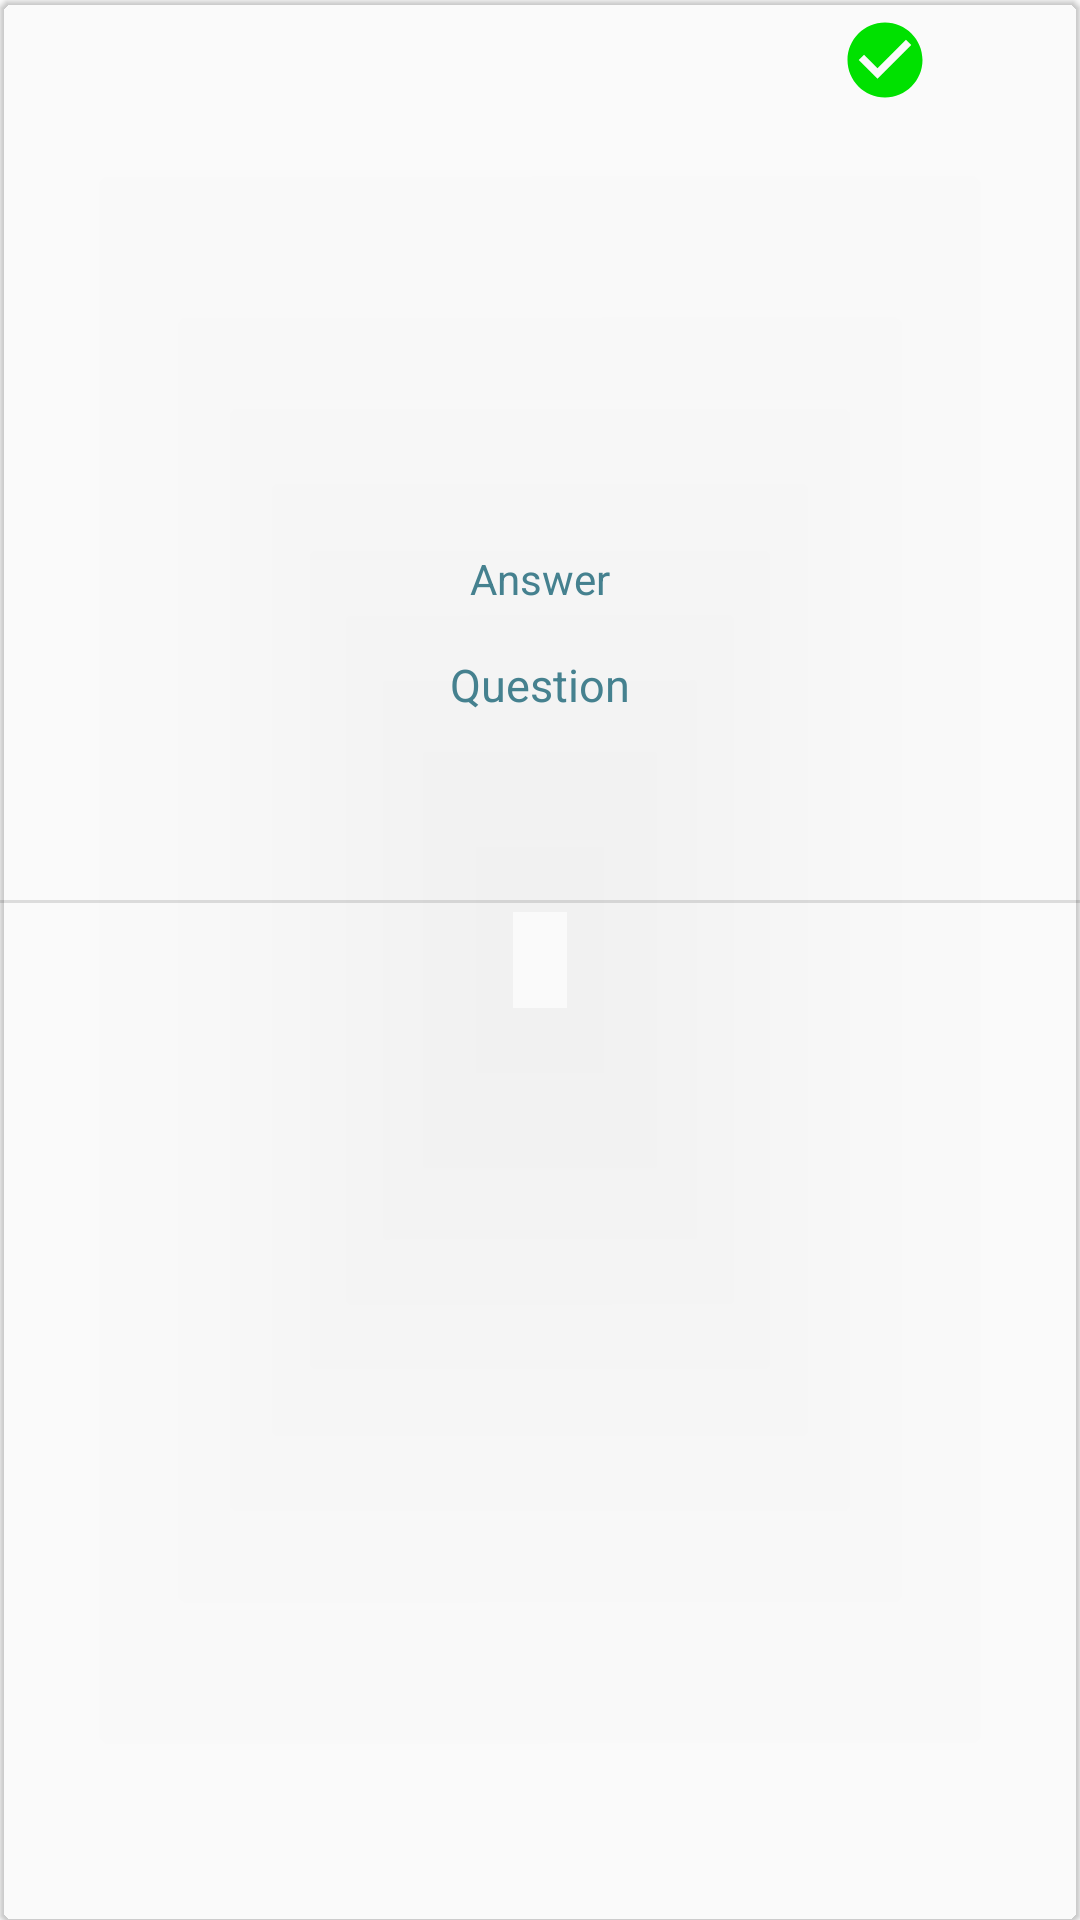

This screen was rendered from an Android layout file. Write that file and the resources it references.
<!-- AndroidManifest.xml: application theme Theme.VelfaerdsApp -->
<!-- res/layout/select_item.xml -->
<?xml version="1.0" encoding="utf-8"?>
<androidx.cardview.widget.CardView xmlns:android="http://schemas.android.com/apk/res/android"
    xmlns:app="http://schemas.android.com/apk/res-auto"
    app:cardCornerRadius="4dp"
    app:cardMaxElevation="2dp"
    app:cardBackgroundColor="#00000000"
    app:cardElevation="1dp"
    android:layout_width="390dp"
    android:layout_height="305dp"
    android:layout_margin="10dp"
    android:layout_centerInParent="true">


    <RelativeLayout
        android:id="@+id/onClickbtn"
        android:layout_width="match_parent"
        android:layout_height="match_parent">

        <ImageView
            android:id="@+id/imageIcon"
            android:layout_width="158dp"
            android:layout_height="158dp"
            android:layout_centerHorizontal="true"
            android:layout_marginStart="5dp"
            android:layout_marginTop="10dp"
            android:layout_marginEnd="5dp"
            android:layout_marginBottom="0dp"
            android:scaleType="centerCrop"
            android:src="@drawable/ic_launcher_background" />

        <ImageView
            android:id="@+id/selectConfirm"
            android:layout_width="30dp"
            android:layout_height="30dp"
            android:layout_marginLeft="280dp"
            android:layout_marginTop="5dp"
            android:layout_marginRight="5dp"
            android:layout_marginBottom="5dp"
            android:src="@drawable/ic_baseline_check_circle_20" />

        

        <TextView
            android:id="@+id/select_txtAnswer"
            android:layout_width="wrap_content"
            android:layout_height="20dp"
            android:layout_below="@+id/imageIcon"
            android:layout_centerHorizontal="true"
            android:layout_marginTop="15sp"
            android:autoSizeMaxTextSize="15sp"
            android:autoSizeMinTextSize="8sp"
            android:autoSizeTextType="uniform"
            android:gravity="center"
            android:text="Answer"
            android:textColor="@color/designBlue" />

        <TextView
            android:id="@+id/select_txtQuestion"
            android:layout_width="250dp"
            android:layout_height="wrap_content"
            android:layout_below="@+id/select_txtAnswer"
            android:layout_centerHorizontal="true"
            android:layout_marginTop="15sp"
            android:autoSizeMaxTextSize="15sp"
            android:autoSizeMinTextSize="8sp"
            android:autoSizeTextType="uniform"
            android:textSize="23sp"
            android:textAlignment="center"
            android:text="Question"
            android:textColor="@color/designBlue" />
    </RelativeLayout>

    <View style="@style/Divider"
        android:layout_marginTop="300dp"
        android:layout_marginBottom="5dp"/>
</androidx.cardview.widget.CardView>
<!-- resources referenced by this layout -->
<resources>
  <color name="designBlue">#45818f</color>
  <!-- drawable ic_baseline_check_circle_20 (drawable) -->
  <vector android:height="20dp" android:tint="#00E100"
      android:viewportHeight="24" android:viewportWidth="24"
      android:width="20dp" xmlns:android="http://schemas.android.com/apk/res/android">
      <path android:fillColor="@android:color/white" android:pathData="M12,2C6.48,2 2,6.48 2,12s4.48,10 10,10 10,-4.48 10,-10S17.52,2 12,2zM10,17l-5,-5 1.41,-1.41L10,14.17l7.59,-7.59L19,8l-9,9z"/>
  </vector>
  <style name="Divider">
          <item name="android:layout_width">match_parent</item>
          <item name="android:layout_height">1dp</item>
          <item name="android:background">?android:attr/listDivider</item>
          <item name="android:layout_marginTop">5sp</item>
      </style>
  <style name="Theme.VelfaerdsApp" parent="Theme.AppCompat.Light.NoActionBar">
          
          <item name="colorPrimary">@color/purple_500</item>
          <item name="colorPrimaryVariant">@color/purple_700</item>
          <item name="colorOnPrimary">@color/white</item>
          
          <item name="colorSecondary">@color/teal_200</item>
          <item name="colorSecondaryVariant">@color/teal_700</item>
          <item name="colorOnSecondary">@color/black</item>
          
          <item name="android:statusBarColor" tools:targetApi="l">?attr/colorPrimaryVariant</item>
          
      </style>
  <color name="purple_500">#FF6200EE</color>
  <color name="purple_700">#FF3700B3</color>
  <color name="white">#FFFFFFFF</color>
  <color name="teal_200">#FF03DAC5</color>
  <color name="teal_700">#FF018786</color>
  <color name="black">#FF000000</color>
</resources>
